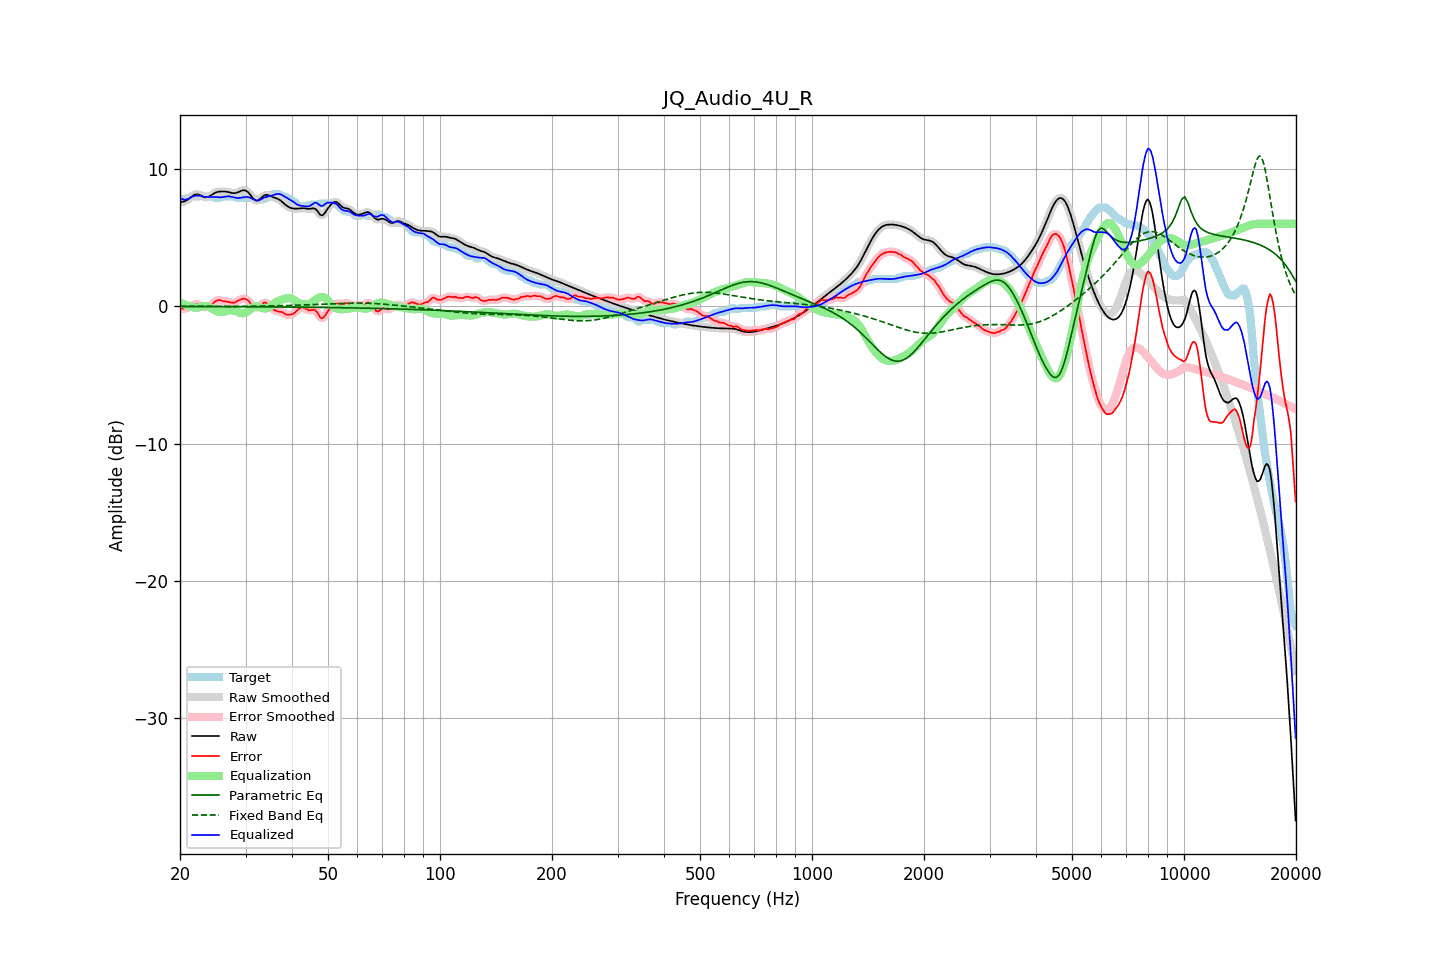

Source data for this figure (header and first rows):
frequency, raw, error, smoothed, error_smoothed, equalization, parametric_eq, fixed_band_eq, equalized_raw, equalized_smoothed, target
20.00, 7.57, -0.22, 7.58, -0.20, 0.29, -0.01, -0.00, 7.86, 7.87, 7.79
20.20, 7.60, -0.19, 7.59, -0.20, 0.22, -0.01, -0.00, 7.82, 7.81, 7.79
20.40, 7.62, -0.17, 7.61, -0.19, 0.17, -0.02, -0.00, 7.78, 7.78, 7.79
20.61, 7.64, -0.15, 7.65, -0.16, 0.11, -0.02, -0.00, 7.75, 7.76, 7.79
20.81, 7.71, -0.16, 7.71, -0.14, 0.07, -0.02, -0.00, 7.77, 7.78, 7.86
21.02, 7.78, -0.11, 7.78, -0.09, 0.03, -0.02, -0.00, 7.82, 7.81, 7.89
21.23, 7.88, -0.02, 7.88, -0.04, -0.00, -0.02, -0.00, 7.87, 7.87, 7.90
21.44, 7.97, 0.02, 7.97, 0.02, -0.03, -0.02, -0.00, 7.94, 7.94, 7.95
21.66, 8.05, 0.06, 8.06, 0.08, -0.07, -0.02, -0.00, 7.99, 7.99, 7.99
21.87, 8.12, 0.13, 8.12, 0.13, -0.09, -0.02, -0.00, 8.04, 8.03, 7.99
22.09, 8.15, 0.16, 8.15, 0.16, -0.10, -0.02, -0.00, 8.05, 8.05, 7.99
22.31, 8.15, 0.16, 8.15, 0.15, -0.09, -0.02, -0.00, 8.06, 8.06, 7.99
22.54, 8.12, 0.11, 8.11, 0.09, -0.07, -0.02, -0.00, 8.05, 8.05, 8.00
22.76, 8.06, -0.01, 8.06, 0.02, -0.04, -0.02, -0.00, 8.03, 8.03, 8.08
22.99, 8.00, -0.04, 8.01, -0.03, -0.00, -0.02, -0.00, 8.00, 8.00, 8.04
23.22, 7.96, -0.03, 7.96, -0.06, 0.02, -0.02, -0.00, 7.97, 7.98, 7.99
23.45, 7.94, -0.05, 7.94, -0.05, 0.03, -0.02, -0.00, 7.96, 7.96, 7.99
23.69, 7.95, -0.04, 7.95, -0.04, 0.01, -0.02, -0.00, 7.96, 7.96, 7.99
23.92, 7.99, 0.00, 7.99, -0.00, -0.04, -0.02, -0.00, 7.95, 7.96, 7.99
24.16, 8.06, 0.07, 8.06, 0.06, -0.10, -0.02, -0.00, 7.96, 7.96, 7.99
24.40, 8.13, 0.14, 8.13, 0.16, -0.17, -0.02, -0.00, 7.96, 7.96, 7.99
24.65, 8.21, 0.26, 8.21, 0.26, -0.25, -0.02, -0.00, 7.96, 7.96, 7.95
24.89, 8.27, 0.38, 8.27, 0.36, -0.31, -0.02, -0.00, 7.96, 7.96, 7.89
25.14, 8.31, 0.42, 8.31, 0.43, -0.36, -0.02, -0.00, 7.95, 7.95, 7.89
25.39, 8.34, 0.45, 8.34, 0.45, -0.40, -0.02, -0.00, 7.94, 7.94, 7.89
25.65, 8.35, 0.45, 8.35, 0.43, -0.42, -0.02, -0.00, 7.93, 7.93, 7.90
25.91, 8.36, 0.39, 8.36, 0.41, -0.42, -0.02, -0.00, 7.94, 7.94, 7.97
26.16, 8.36, 0.37, 8.36, 0.38, -0.40, -0.02, -0.00, 7.96, 7.96, 7.99
26.43, 8.35, 0.36, 8.35, 0.36, -0.37, -0.03, -0.00, 7.98, 7.98, 7.99
26.69, 8.34, 0.35, 8.34, 0.35, -0.34, -0.03, -0.00, 8.00, 8.00, 7.99
26.96, 8.32, 0.33, 8.32, 0.33, -0.31, -0.03, -0.00, 8.01, 8.01, 7.99
27.23, 8.29, 0.30, 8.29, 0.30, -0.29, -0.03, -0.00, 8.00, 8.00, 7.99
27.50, 8.26, 0.27, 8.26, 0.26, -0.29, -0.03, -0.00, 7.97, 7.97, 7.99
27.77, 8.24, 0.25, 8.24, 0.26, -0.30, -0.03, -0.00, 7.94, 7.94, 7.99
28.05, 8.23, 0.26, 8.24, 0.28, -0.33, -0.03, -0.00, 7.91, 7.91, 7.98
28.33, 8.26, 0.35, 8.26, 0.33, -0.36, -0.03, -0.00, 7.89, 7.89, 7.91
28.62, 8.29, 0.40, 8.30, 0.40, -0.41, -0.03, 0.00, 7.88, 7.89, 7.89
28.90, 8.35, 0.46, 8.35, 0.47, -0.46, -0.03, 0.00, 7.89, 7.89, 7.89
29.19, 8.40, 0.51, 8.40, 0.51, -0.50, -0.03, 0.00, 7.90, 7.90, 7.89
29.48, 8.44, 0.55, 8.44, 0.55, -0.51, -0.03, 0.00, 7.93, 7.92, 7.89
29.78, 8.44, 0.55, 8.44, 0.55, -0.50, -0.03, 0.00, 7.94, 7.94, 7.89
30.08, 8.42, 0.53, 8.41, 0.52, -0.46, -0.03, 0.00, 7.96, 7.96, 7.89
30.38, 8.34, 0.45, 8.34, 0.45, -0.38, -0.03, 0.00, 7.96, 7.95, 7.89
30.68, 8.23, 0.34, 8.22, 0.33, -0.29, -0.03, 0.01, 7.94, 7.93, 7.89
30.99, 8.08, 0.19, 8.08, 0.19, -0.19, -0.03, 0.01, 7.89, 7.89, 7.89
31.30, 7.93, 0.04, 7.93, 0.06, -0.10, -0.04, 0.01, 7.83, 7.82, 7.89
31.61, 7.80, -0.04, 7.80, -0.04, -0.03, -0.04, 0.01, 7.76, 7.77, 7.84
31.93, 7.71, -0.08, 7.72, -0.09, 0.00, -0.04, 0.01, 7.71, 7.72, 7.79
32.24, 7.70, -0.09, 7.70, -0.09, 0.00, -0.04, 0.01, 7.71, 7.71, 7.79
32.57, 7.74, -0.05, 7.75, -0.04, -0.02, -0.04, 0.01, 7.71, 7.72, 7.79
32.89, 7.84, 0.05, 7.84, 0.05, -0.07, -0.04, 0.02, 7.77, 7.77, 7.79
33.22, 7.94, 0.15, 7.94, 0.16, -0.12, -0.04, 0.02, 7.83, 7.83, 7.79
33.55, 8.05, 0.26, 8.04, 0.24, -0.15, -0.04, 0.02, 7.90, 7.89, 7.79
33.89, 8.10, 0.28, 8.10, 0.26, -0.16, -0.04, 0.02, 7.94, 7.94, 7.83
34.23, 8.11, 0.22, 8.11, 0.22, -0.14, -0.04, 0.02, 7.97, 7.97, 7.90
34.57, 8.09, 0.13, 8.09, 0.13, -0.09, -0.04, 0.03, 8.00, 8.00, 7.96
34.92, 8.04, 0.01, 8.04, 0.01, -0.02, -0.04, 0.03, 8.02, 8.02, 8.03
35.27, 7.99, -0.11, 7.99, -0.11, 0.06, -0.04, 0.03, 8.05, 8.06, 8.10
35.62, 7.94, -0.23, 7.94, -0.22, 0.15, -0.05, 0.03, 8.09, 8.10, 8.17
35.97, 7.90, -0.29, 7.90, -0.29, 0.24, -0.05, 0.04, 8.14, 8.14, 8.19
... 635 more rows
